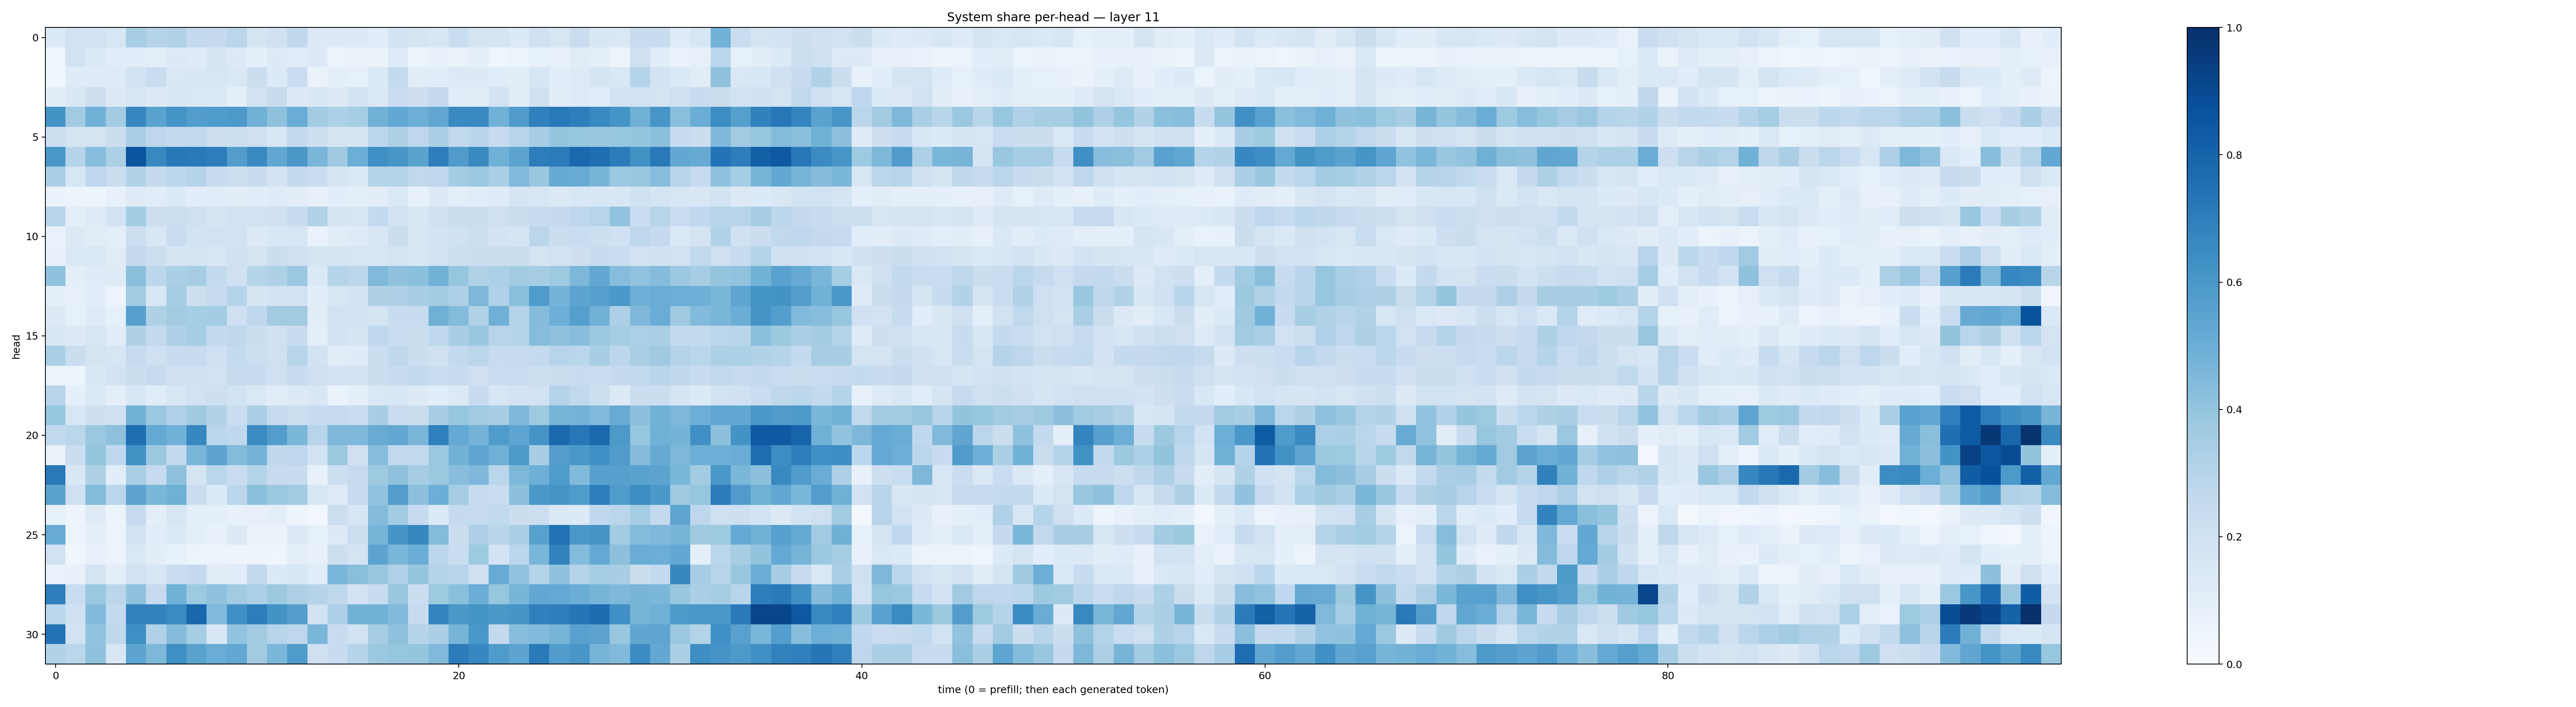

The file beside this chart, header and first rows:
0.13296126, 0.19026195, 0.18146907, 0.15911712, 0.34648365, 0.30176848, 0.3159624, 0.25513288, 0.25122628, 0.28185108, 0.16838773, 0.20096892, 0.27260536, 0.13210614, 0.12778282, 0.12510645, 0.11505095, 0.18479773, 0.16993135, 0.15315208, 0.23407304, 0.17867449, 0.17139764, 0.13414763
0.03807, 0.1915, 0.1398, 0.106, 0.1166, 0.09425, 0.1294, 0.1197, 0.1704, 0.1296, 0.0871, 0.1255, 0.1167, 0.1303, 0.0611, 0.06455, 0.06351, 0.1249, 0.05113, 0.07035, 0.06346, 0.08649, 0.0464, 0.05862
0.03811, 0.1181, 0.1239, 0.1247, 0.1837, 0.2278, 0.148, 0.15, 0.1583, 0.1483, 0.2206, 0.1333, 0.2272, 0.06383, 0.09583, 0.08253, 0.1347, 0.2564, 0.1024, 0.1165, 0.1304, 0.1323, 0.1161, 0.1028
0.1106, 0.1513, 0.213, 0.1327, 0.1529, 0.1251, 0.1497, 0.1421, 0.1348, 0.08995, 0.1931, 0.2376, 0.1269, 0.151, 0.1323, 0.1848, 0.1453, 0.2272, 0.2122, 0.2529, 0.1087, 0.105, 0.1865, 0.1054
0.6202, 0.363, 0.4835, 0.357, 0.6643, 0.5475, 0.6165, 0.5735, 0.5859, 0.5905, 0.4867, 0.414, 0.5058, 0.3577, 0.3294, 0.3524, 0.4831, 0.5253, 0.4947, 0.5289, 0.6534, 0.656, 0.4863, 0.5801
0.2179, 0.1771, 0.1772, 0.2191, 0.3328, 0.2752, 0.255, 0.2634, 0.2118, 0.2152, 0.2095, 0.1602, 0.2598, 0.2177, 0.1772, 0.1774, 0.2802, 0.3208, 0.2759, 0.3332, 0.2619, 0.2902, 0.248, 0.2965
0.6003, 0.301, 0.4306, 0.3306, 0.8556, 0.6572, 0.7207, 0.7128, 0.7003, 0.5706, 0.6539, 0.5307, 0.5976, 0.4636, 0.37, 0.4996, 0.6348, 0.6034, 0.5479, 0.6969, 0.5803, 0.6524, 0.4905, 0.5437
0.3343, 0.1592, 0.2765, 0.2247, 0.3102, 0.2527, 0.278, 0.3031, 0.2362, 0.2168, 0.235, 0.1802, 0.2608, 0.2301, 0.1685, 0.1345, 0.2992, 0.3001, 0.2633, 0.268, 0.3591, 0.3799, 0.3336, 0.4469
0.06929, 0.05696, 0.06027, 0.07616, 0.1225, 0.1147, 0.1351, 0.1085, 0.1155, 0.1023, 0.1063, 0.1203, 0.1049, 0.07426, 0.1067, 0.09403, 0.1051, 0.1448, 0.07599, 0.128, 0.09686, 0.1153, 0.121, 0.169
0.2945, 0.09644, 0.124, 0.1823, 0.3584, 0.2123, 0.2154, 0.2045, 0.1681, 0.1897, 0.1924, 0.2002, 0.2394, 0.3163, 0.1679, 0.1583, 0.2545, 0.1912, 0.1536, 0.2068, 0.2192, 0.2264, 0.2089, 0.2229
0.06666, 0.1266, 0.1116, 0.09921, 0.2164, 0.152, 0.2316, 0.1853, 0.1943, 0.1899, 0.1292, 0.154, 0.1567, 0.06766, 0.1131, 0.1224, 0.1529, 0.2245, 0.1544, 0.1857, 0.1995, 0.217, 0.1829, 0.1705
0.07555, 0.1425, 0.1458, 0.1113, 0.2504, 0.2179, 0.1666, 0.1762, 0.1637, 0.1975, 0.1783, 0.2258, 0.2031, 0.1686, 0.171, 0.1606, 0.1621, 0.1766, 0.1494, 0.1882, 0.2149, 0.2192, 0.22, 0.2208
0.4101, 0.1002, 0.1195, 0.1234, 0.4226, 0.278, 0.3356, 0.3486, 0.2574, 0.1977, 0.3005, 0.3206, 0.38, 0.139, 0.3024, 0.2801, 0.4466, 0.4094, 0.4181, 0.4781, 0.3931, 0.3108, 0.3307, 0.36
0.0959, 0.07872, 0.1058, 0.0556, 0.3646, 0.1565, 0.3549, 0.2156, 0.2436, 0.3037, 0.1678, 0.1843, 0.1904, 0.1056, 0.1628, 0.1827, 0.324, 0.326, 0.3453, 0.362, 0.3244, 0.4538, 0.3184, 0.4222
0.1308, 0.08296, 0.1234, 0.08319, 0.5608, 0.3222, 0.3601, 0.3546, 0.3592, 0.2081, 0.2695, 0.3604, 0.363, 0.1017, 0.1893, 0.1818, 0.1782, 0.2407, 0.2351, 0.4902, 0.4408, 0.3111, 0.491, 0.304
0.1518, 0.1313, 0.1602, 0.106, 0.3226, 0.2576, 0.328, 0.3518, 0.2548, 0.2728, 0.2208, 0.1972, 0.2421, 0.08886, 0.1799, 0.1689, 0.2658, 0.2344, 0.2189, 0.2744, 0.3445, 0.3866, 0.2952, 0.301
0.337, 0.2257, 0.1764, 0.1573, 0.2453, 0.206, 0.2377, 0.2369, 0.2084, 0.2548, 0.2171, 0.1957, 0.2921, 0.1937, 0.1103, 0.1206, 0.2249, 0.2734, 0.2233, 0.1992, 0.2591, 0.2829, 0.2365, 0.2464
0.05328, 0.0587, 0.1493, 0.1845, 0.2218, 0.2429, 0.1965, 0.2045, 0.1907, 0.245, 0.2412, 0.207, 0.2417, 0.2094, 0.1827, 0.1806, 0.219, 0.2421, 0.259, 0.2329, 0.238, 0.2104, 0.2324, 0.2338
0.2962, 0.08968, 0.138, 0.09679, 0.1602, 0.117, 0.1611, 0.1929, 0.2134, 0.1852, 0.1456, 0.1121, 0.13, 0.1507, 0.06341, 0.09006, 0.1441, 0.1542, 0.1254, 0.1064, 0.1282, 0.236, 0.1573, 0.1831
0.3914, 0.1631, 0.2133, 0.206, 0.4841, 0.3796, 0.3177, 0.3703, 0.3121, 0.2272, 0.3325, 0.2448, 0.2151, 0.2401, 0.2482, 0.2297, 0.3462, 0.2278, 0.2188, 0.3471, 0.3941, 0.3661, 0.345, 0.4498
0.2626, 0.2855, 0.3799, 0.4126, 0.7588, 0.5229, 0.4845, 0.6666, 0.2886, 0.2678, 0.65, 0.571, 0.4579, 0.2942, 0.4498, 0.452, 0.5084, 0.5253, 0.4643, 0.6887, 0.5199, 0.4748, 0.584, 0.536
0.06492, 0.2244, 0.3946, 0.2663, 0.6261, 0.3771, 0.2602, 0.4637, 0.541, 0.4386, 0.4746, 0.2707, 0.2758, 0.1851, 0.3751, 0.207, 0.4333, 0.2656, 0.2605, 0.3802, 0.4769, 0.5352, 0.4898, 0.5898
0.715, 0.1509, 0.3232, 0.1081, 0.3382, 0.2475, 0.4118, 0.1725, 0.2888, 0.2277, 0.2993, 0.2403, 0.2358, 0.07455, 0.2155, 0.2456, 0.3725, 0.4128, 0.3483, 0.3764, 0.4276, 0.4527, 0.2854, 0.4552
0.5486, 0.2039, 0.4387, 0.2826, 0.5467, 0.4586, 0.4918, 0.2294, 0.1369, 0.2827, 0.4216, 0.3804, 0.3616, 0.1541, 0.1225, 0.2368, 0.4031, 0.5742, 0.416, 0.4973, 0.3514, 0.2447, 0.2328, 0.4149
0.0854, 0.04891, 0.1228, 0.05351, 0.2487, 0.09787, 0.1623, 0.08889, 0.09133, 0.07191, 0.08099, 0.09598, 0.05043, 0.02418, 0.2168, 0.1583, 0.4367, 0.3573, 0.2467, 0.1338, 0.251, 0.2467, 0.2642, 0.2231
0.5117, 0.05148, 0.08782, 0.06059, 0.1936, 0.1162, 0.1332, 0.1014, 0.07771, 0.131, 0.06471, 0.06401, 0.1316, 0.08374, 0.1326, 0.2153, 0.4725, 0.6075, 0.663, 0.4391, 0.2193, 0.3271, 0.2912, 0.3347
0.1877, 0.03823, 0.07049, 0.05723, 0.1435, 0.104, 0.0822, 0.05412, 0.05745, 0.05041, 0.04856, 0.04088, 0.09178, 0.07459, 0.2168, 0.1778, 0.5466, 0.4632, 0.5002, 0.2808, 0.2335, 0.3747, 0.1813, 0.2806
0.06858, 0.07317, 0.1761, 0.09703, 0.1904, 0.1611, 0.2282, 0.2502, 0.1121, 0.108, 0.2577, 0.1346, 0.1555, 0.1169, 0.4645, 0.4221, 0.3865, 0.3186, 0.397, 0.3009, 0.2957, 0.2076, 0.5099, 0.4033
0.6965, 0.234, 0.3804, 0.2844, 0.4073, 0.2471, 0.4866, 0.3733, 0.4103, 0.3598, 0.3304, 0.3775, 0.3251, 0.3012, 0.2697, 0.1826, 0.2401, 0.387, 0.2203, 0.3711, 0.4214, 0.5029, 0.3921, 0.4669
0.289, 0.2009, 0.4422, 0.2572, 0.6816, 0.6792, 0.65, 0.786, 0.4467, 0.6321, 0.703, 0.6179, 0.5718, 0.1885, 0.325, 0.4801, 0.4811, 0.4441, 0.2399, 0.6724, 0.5976, 0.6151, 0.5973, 0.6074
0.7386, 0.1903, 0.4031, 0.2702, 0.6365, 0.3184, 0.4356, 0.352, 0.1561, 0.4035, 0.3609, 0.2951, 0.276, 0.4623, 0.2395, 0.1943, 0.3486, 0.4128, 0.2994, 0.3353, 0.4704, 0.6005, 0.2586, 0.4302
0.314, 0.2884, 0.4078, 0.15, 0.5391, 0.4553, 0.6357, 0.5473, 0.5044, 0.5237, 0.36, 0.4607, 0.5854, 0.2107, 0.2384, 0.3003, 0.382, 0.3934, 0.3954, 0.4471, 0.7052, 0.6642, 0.5855, 0.54
